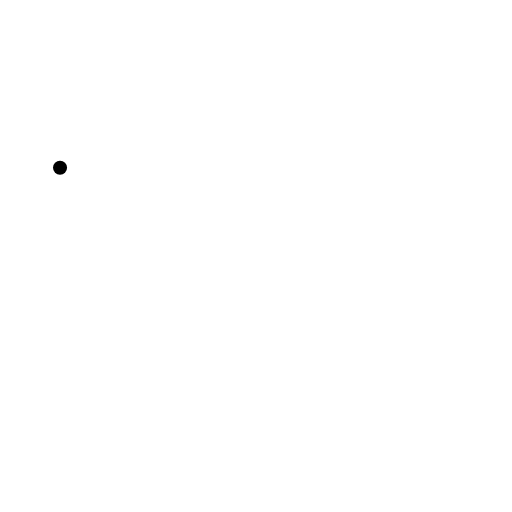
t = 0.00 s
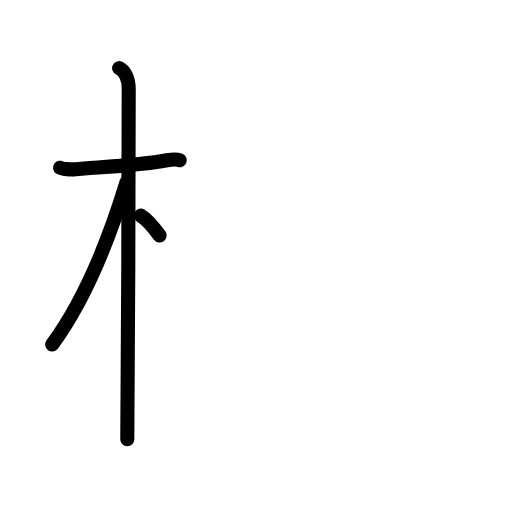
t = 3.40 s
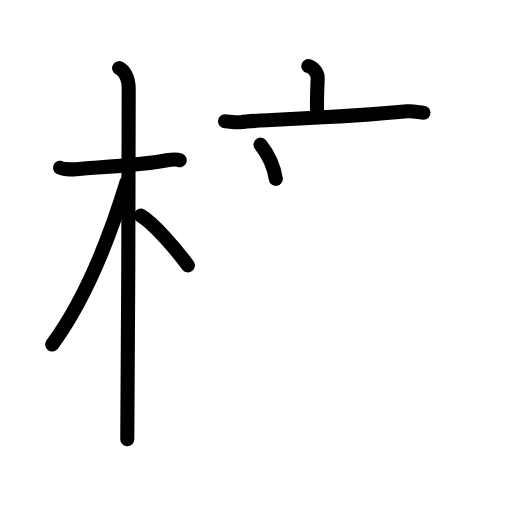
t = 6.80 s
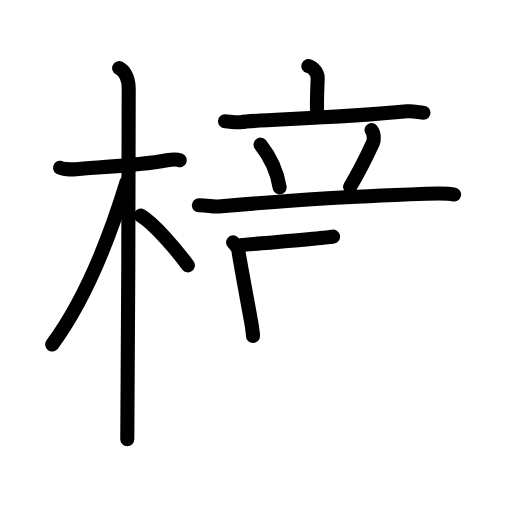
t = 10.20 s
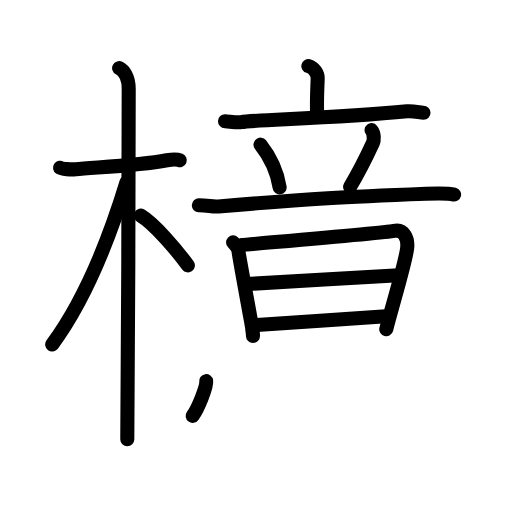
t = 13.60 s
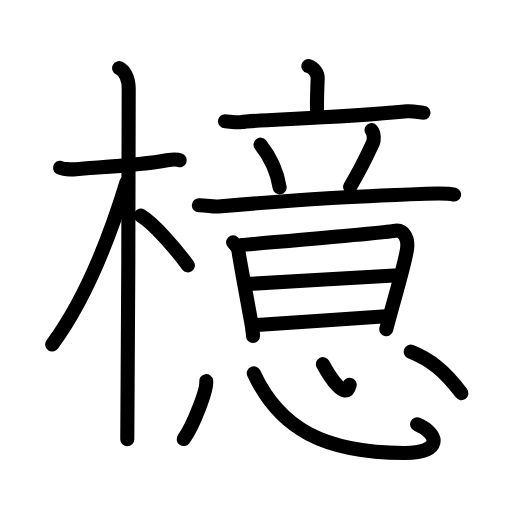
t = 17.00 s

The animated SVG that drew these frames (rendered in a browser with its animation timeline set to each time). Animation: 47 SMIL elements (animate=47); one cycle of 17.00 s.

<?xml version="1.0" encoding="UTF-8"?>
<!--
AniKanjiVG is licensed by CC-BY-SA Paul C. Sommerhoff (https://bitbucket.org/sommerhoff/anikanjivg).
AniKanjiVG uses KanjiVG which is licensed by CC-BY-SA Ulrich Apel (http://kanjivg.tagaini.net).
See also http://creativecommons.org/licenses/by-sa/3.0/
-->
<svg xmlns:kvg='http://kanjivg.tagaini.net' xmlns='http://www.w3.org/2000/svg' width='109' height='109' viewBox='0 0 109 109' style='fill:none;stroke:#000000;stroke-width:3;stroke-linecap:round;stroke-linejoin:round;' id="kvg:kanji_06a8d"><g id="kvg:06a8d" kvg:element="檍"><g id="kvg:06a8d-g1" kvg:element="木" kvg:position="left" kvg:radical="general"><path id="kvg:06a8d-s1" kvg:type="㇐" d="M12.78,35.72c0.35,0.24,2.39,0.41,3.31,0.31c3.94-0.41,13.12-0.71,19.45-1.91c0.92-0.17,2.15-0.24,2.73,0"><animate attributeName="d" begin="0.0s" dur="0.3333333333333333s" from="M12.78,35.72C12.78,35.72,12.78,35.72,12.78,35.72" to="M12.78,35.72c0.35,0.24,2.39,0.41,3.31,0.31" />
<animate attributeName="d" begin="0.3333333333333333s" dur="0.3333333333333333s" from="M12.78,35.72c0.35,0.24,2.39,0.41,3.31,0.31c0,0,0,0,0,0,0" to="M12.78,35.72c0.35,0.24,2.39,0.41,3.31,0.31c3.94-0.41,13.12-0.71,19.45-1.91" />
<animate attributeName="d" begin="0.6666666666666666s" dur="0.3333333333333333s" from="M12.78,35.72c0.35,0.24,2.39,0.41,3.31,0.31c3.94-0.41,13.12-0.71,19.45-1.91c0,0,0,0,0,0,0" to="M12.78,35.72c0.35,0.24,2.39,0.41,3.31,0.31c3.94-0.41,13.12-0.71,19.45-1.91c0.92-0.17,2.15-0.24,2.73,0" />
</path>
<path id="kvg:06a8d-s2" kvg:type="㇑" d="M25.36,14.5c0.91,0.47,2.04,1.75,2.04,4.42c0,0.95-0.12,68.75-0.3,74.58"><animate attributeName="d" begin="1.0s" dur="0.5s" from="M25.36,14.5C25.36,14.5,25.36,14.5,25.36,14.5" to="M25.36,14.5c0.91,0.47,2.04,1.75,2.04,4.42" />
<animate attributeName="d" begin="1.5s" dur="0.5s" from="M25.36,14.5c0.91,0.47,2.04,1.75,2.04,4.42c0,0,0,0,0,0,0" to="M25.36,14.5c0.91,0.47,2.04,1.75,2.04,4.42c0,0.95-0.12,68.75-0.3,74.58" />
<animate attributeName="d" begin="0s" dur="1.0s" from="M-100,-100" to="M-100,-100" />
</path>
<path id="kvg:06a8d-s3" kvg:type="㇒" d="M26.94,38.78C22.75,52.5,17.25,65,11.11,73.34"><animate attributeName="d" begin="2.0s" dur="1.0s" from="M26.94,38.78C26.94,38.78,26.94,38.78,26.94,38.78" to="M26.94,38.78C22.75,52.5,17.25,65,11.11,73.34" />
<animate attributeName="d" begin="0s" dur="2.0s" from="M-100,-100" to="M-100,-100" />
</path>
<path id="kvg:06a8d-s4" kvg:type="㇔/㇏" d="M29.97,45.9c2.88,1.71,7.6,7.28,10.03,10.6"><animate attributeName="d" begin="3.0s" dur="1.0s" from="M29.97,45.9C29.97,45.9,29.97,45.9,29.97,45.9" to="M29.97,45.9c2.88,1.71,7.6,7.28,10.03,10.6" />
<animate attributeName="d" begin="0s" dur="3.0s" from="M-100,-100" to="M-100,-100" />
</path>
</g>
<g id="kvg:06a8d-g2" kvg:element="意" kvg:position="right"><g id="kvg:06a8d-g3" kvg:element="音" kvg:position="top"><g id="kvg:06a8d-g4" kvg:element="立"><g id="kvg:06a8d-g5" kvg:element="亠" kvg:position="top"><path id="kvg:06a8d-s5" kvg:type="㇑a" d="M65.64,14.07c1.27,0.36,2.02,1.63,1.99,2.63c-0.13,3.82-0.24,4.85-0.1,8.08"><animate attributeName="d" begin="4.0s" dur="0.5s" from="M65.64,14.07C65.64,14.07,65.64,14.07,65.64,14.07" to="M65.64,14.07c1.27,0.36,2.02,1.63,1.99,2.63" />
<animate attributeName="d" begin="4.5s" dur="0.5s" from="M65.64,14.07c1.27,0.36,2.02,1.63,1.99,2.63c0,0,0,0,0,0,0" to="M65.64,14.07c1.27,0.36,2.02,1.63,1.99,2.63c-0.13,3.82-0.24,4.85-0.1,8.08" />
<animate attributeName="d" begin="0s" dur="4.0s" from="M-100,-100" to="M-100,-100" />
</path>
<path id="kvg:06a8d-s6" kvg:type="㇐" d="M47.9,25.82c0.81,0.03,2.67,0.3,3.45,0.17c3.22-0.52,20.01-0.76,35.32-2.29c1.33-0.13,2.82,0.31,3.49,0.3"><animate attributeName="d" begin="5.0s" dur="0.3333333333333333s" from="M47.9,25.82C47.9,25.82,47.9,25.82,47.9,25.82" to="M47.9,25.82c0.81,0.03,2.67,0.3,3.45,0.17" />
<animate attributeName="d" begin="5.333333333333333s" dur="0.3333333333333333s" from="M47.9,25.82c0.81,0.03,2.67,0.3,3.45,0.17c0,0,0,0,0,0,0" to="M47.9,25.82c0.81,0.03,2.67,0.3,3.45,0.17c3.22-0.52,20.01-0.76,35.32-2.29" />
<animate attributeName="d" begin="5.666666666666667s" dur="0.3333333333333333s" from="M47.9,25.82c0.81,0.03,2.67,0.3,3.45,0.17c3.22-0.52,20.01-0.76,35.32-2.29c0,0,0,0,0,0,0" to="M47.9,25.82c0.81,0.03,2.67,0.3,3.45,0.17c3.22-0.52,20.01-0.76,35.32-2.29c1.33-0.13,2.82,0.31,3.49,0.3" />
<animate attributeName="d" begin="0s" dur="5.0s" from="M-100,-100" to="M-100,-100" />
</path>
</g>
<g id="kvg:06a8d-g6" kvg:position="bottom"><path id="kvg:06a8d-s7" kvg:type="㇔" d="M55.46,30.8c2.65,3.36,3.69,6.67,4.07,9.09"><animate attributeName="d" begin="6.0s" dur="1.0s" from="M55.46,30.8C55.46,30.8,55.46,30.8,55.46,30.8" to="M55.46,30.8c2.65,3.36,3.69,6.67,4.07,9.09" />
<animate attributeName="d" begin="0s" dur="6.0s" from="M-100,-100" to="M-100,-100" />
</path>
<path id="kvg:06a8d-s8" kvg:type="㇒" d="M79.09,27.7c0.66,0.8,0.49,2.31,0.34,2.63c-1.47,3.2-3.81,7.61-4.9,9.43"><animate attributeName="d" begin="7.0s" dur="0.5s" from="M79.09,27.7C79.09,27.7,79.09,27.7,79.09,27.7" to="M79.09,27.7c0.66,0.8,0.49,2.31,0.34,2.63" />
<animate attributeName="d" begin="7.5s" dur="0.5s" from="M79.09,27.7c0.66,0.8,0.49,2.31,0.34,2.63c0,0,0,0,0,0,0" to="M79.09,27.7c0.66,0.8,0.49,2.31,0.34,2.63c-1.47,3.2-3.81,7.61-4.9,9.43" />
<animate attributeName="d" begin="0s" dur="7.0s" from="M-100,-100" to="M-100,-100" />
</path>
<path id="kvg:06a8d-s9" kvg:type="㇐" d="M42.33,43.7c2.1,0.05,2.9,0.37,4.17,0.26c20.19-1.74,27.08-2.05,44.23-2.71c2.19-0.08,4.62-0.16,5.94,0.17"><animate attributeName="d" begin="8.0s" dur="0.3333333333333333s" from="M42.33,43.7C42.33,43.7,42.33,43.7,42.33,43.7" to="M42.33,43.7c2.1,0.05,2.9,0.37,4.17,0.26" />
<animate attributeName="d" begin="8.333333333333334s" dur="0.3333333333333333s" from="M42.33,43.7c2.1,0.05,2.9,0.37,4.17,0.26c0,0,0,0,0,0,0" to="M42.33,43.7c2.1,0.05,2.9,0.37,4.17,0.26c20.19-1.74,27.08-2.05,44.23-2.71" />
<animate attributeName="d" begin="8.666666666666666s" dur="0.3333333333333333s" from="M42.33,43.7c2.1,0.05,2.9,0.37,4.17,0.26c20.19-1.74,27.08-2.05,44.23-2.71c0,0,0,0,0,0,0" to="M42.33,43.7c2.1,0.05,2.9,0.37,4.17,0.26c20.19-1.74,27.08-2.05,44.23-2.71c2.19-0.08,4.62-0.16,5.94,0.17" />
<animate attributeName="d" begin="0s" dur="8.0s" from="M-100,-100" to="M-100,-100" />
</path>
</g>
</g>
<g id="kvg:06a8d-g7" kvg:element="日"><path id="kvg:06a8d-s10" kvg:type="㇑" d="M49.62,51.6c0.42,0.42,1.15,1.22,1.15,1.83c0,0.61,2.91,16.05,2.91,16.35c0,0.3,0.18,1.12,0.18,1.73"><animate attributeName="d" begin="9.0s" dur="0.3333333333333333s" from="M49.62,51.6C49.62,51.6,49.62,51.6,49.62,51.6" to="M49.62,51.6c0.42,0.42,1.15,1.22,1.15,1.83" />
<animate attributeName="d" begin="9.333333333333334s" dur="0.3333333333333333s" from="M49.62,51.6c0.42,0.42,1.15,1.22,1.15,1.83c0,0,0,0,0,0,0" to="M49.62,51.6c0.42,0.42,1.15,1.22,1.15,1.83c0,0.61,2.91,16.05,2.91,16.35" />
<animate attributeName="d" begin="9.666666666666666s" dur="0.3333333333333333s" from="M49.62,51.6c0.42,0.42,1.15,1.22,1.15,1.83c0,0.61,2.91,16.05,2.91,16.35c0,0,0,0,0,0,0" to="M49.62,51.6c0.42,0.42,1.15,1.22,1.15,1.83c0,0.61,2.91,16.05,2.91,16.35c0,0.3,0.18,1.12,0.18,1.73" />
<animate attributeName="d" begin="0s" dur="9.0s" from="M-100,-100" to="M-100,-100" />
</path>
<path id="kvg:06a8d-s11" kvg:type="㇕a" d="M51.47,52.17c2.39-0.25,30.28-2.56,32.39-3.01c2.11-0.46,3.14,1.59,2.78,3.96c-0.51,3.35-2.89,11.13-4.41,16.96"><animate attributeName="d" begin="10.0s" dur="0.3333333333333333s" from="M51.47,52.17C51.47,52.17,51.47,52.17,51.47,52.17" to="M51.47,52.17c2.39-0.25,30.28-2.56,32.39-3.01" />
<animate attributeName="d" begin="10.333333333333334s" dur="0.3333333333333333s" from="M51.47,52.17c2.39-0.25,30.28-2.56,32.39-3.01c0,0,0,0,0,0,0" to="M51.47,52.17c2.39-0.25,30.28-2.56,32.39-3.01c2.11-0.46,3.14,1.59,2.78,3.96" />
<animate attributeName="d" begin="10.666666666666666s" dur="0.3333333333333333s" from="M51.47,52.17c2.39-0.25,30.28-2.56,32.39-3.01c2.11-0.46,3.14,1.59,2.78,3.96c0,0,0,0,0,0,0" to="M51.47,52.17c2.39-0.25,30.28-2.56,32.39-3.01c2.11-0.46,3.14,1.59,2.78,3.96c-0.51,3.35-2.89,11.13-4.41,16.96" />
<animate attributeName="d" begin="0s" dur="10.0s" from="M-100,-100" to="M-100,-100" />
</path>
<path id="kvg:06a8d-s12" kvg:type="㇐a" d="M53.13,60.44c3.24-0.24,28.08-1.59,31.74-1.86"><animate attributeName="d" begin="11.0s" dur="1.0s" from="M53.13,60.44C53.13,60.44,53.13,60.44,53.13,60.44" to="M53.13,60.44c3.24-0.24,28.08-1.59,31.74-1.86" />
<animate attributeName="d" begin="0s" dur="11.0s" from="M-100,-100" to="M-100,-100" />
</path>
<path id="kvg:06a8d-s13" kvg:type="㇐a" d="M54.66,69.2c4.78-0.35,21.32-1.43,27.51-1.88"><animate attributeName="d" begin="12.0s" dur="1.0s" from="M54.66,69.2C54.66,69.2,54.66,69.2,54.66,69.2" to="M54.66,69.2c4.78-0.35,21.32-1.43,27.51-1.88" />
<animate attributeName="d" begin="0s" dur="12.0s" from="M-100,-100" to="M-100,-100" />
</path>
</g>
</g>
<g id="kvg:06a8d-g8" kvg:element="心" kvg:position="bottom"><path id="kvg:06a8d-s14" kvg:type="㇔" d="M43.89,81.14c0.27,1.7-2.66,9.38-4.79,12.33"><animate attributeName="d" begin="13.0s" dur="1.0s" from="M43.89,81.14C43.89,81.14,43.89,81.14,43.89,81.14" to="M43.89,81.14c0.27,1.7-2.66,9.38-4.79,12.33" />
<animate attributeName="d" begin="0s" dur="13.0s" from="M-100,-100" to="M-100,-100" />
</path>
<path id="kvg:06a8d-s15" kvg:type="㇟b" d="M54.03,79.47C59.5,91.25,68.98,96.33,86,96.44c8,0.06,7.75-3.94,2.8-6.12"><animate attributeName="d" begin="14.0s" dur="0.5s" from="M54.03,79.47C54.03,79.47,54.03,79.47,54.03,79.47" to="M54.03,79.47C59.5,91.25,68.98,96.33,86,96.44" />
<animate attributeName="d" begin="14.5s" dur="0.5s" from="M54.03,79.47C59.5,91.25,68.98,96.33,86,96.44c0,0,0,0,0,0,0" to="M54.03,79.47C59.5,91.25,68.98,96.33,86,96.44c8,0.06,7.75-3.94,2.8-6.12" />
<animate attributeName="d" begin="0s" dur="14.0s" from="M-100,-100" to="M-100,-100" />
</path>
<path id="kvg:06a8d-s16" kvg:type="㇔a" d="M68.74,77.52c1.34,2.49,4.86,8.04,5.7,4.4"><animate attributeName="d" begin="15.0s" dur="1.0s" from="M68.74,77.52C68.74,77.52,68.74,77.52,68.74,77.52" to="M68.74,77.52c1.34,2.49,4.86,8.04,5.7,4.4" />
<animate attributeName="d" begin="0s" dur="15.0s" from="M-100,-100" to="M-100,-100" />
</path>
<path id="kvg:06a8d-s17" kvg:type="㇔" d="M87.44,74.86c4.21,1.71,7.2,4.03,10.79,8.84"><animate attributeName="d" begin="16.0s" dur="1.0s" from="M87.44,74.86C87.44,74.86,87.44,74.86,87.44,74.86" to="M87.44,74.86c4.21,1.71,7.2,4.03,10.79,8.84" />
<animate attributeName="d" begin="0s" dur="16.0s" from="M-100,-100" to="M-100,-100" />
</path>
</g>
</g>
</g>
</svg>
